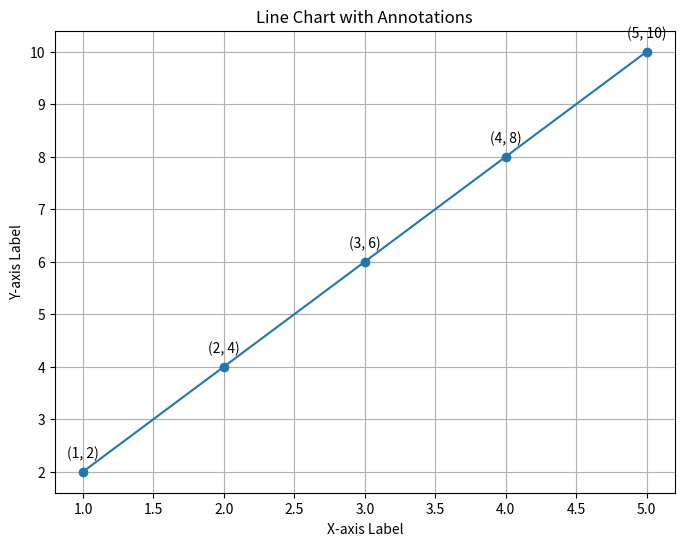

Python code for this plot:
import matplotlib.pyplot as plt

x = [1, 2, 3, 4, 5]
y = [2, 4, 6, 8, 10]

plt.figure(figsize=(8, 6))
plt.plot(x, y, marker='o', linestyle='-')

# Add annotations
for i, (xi, yi) in enumerate(zip(x, y)):
    plt.annotate(f'({xi}, {yi})', (xi, yi), textcoords="offset points", xytext=(0, 10), ha='center')

plt.title('Line Chart with Annotations')
plt.xlabel('X-axis Label')
plt.ylabel('Y-axis Label')

plt.grid(True)
plt.show()
